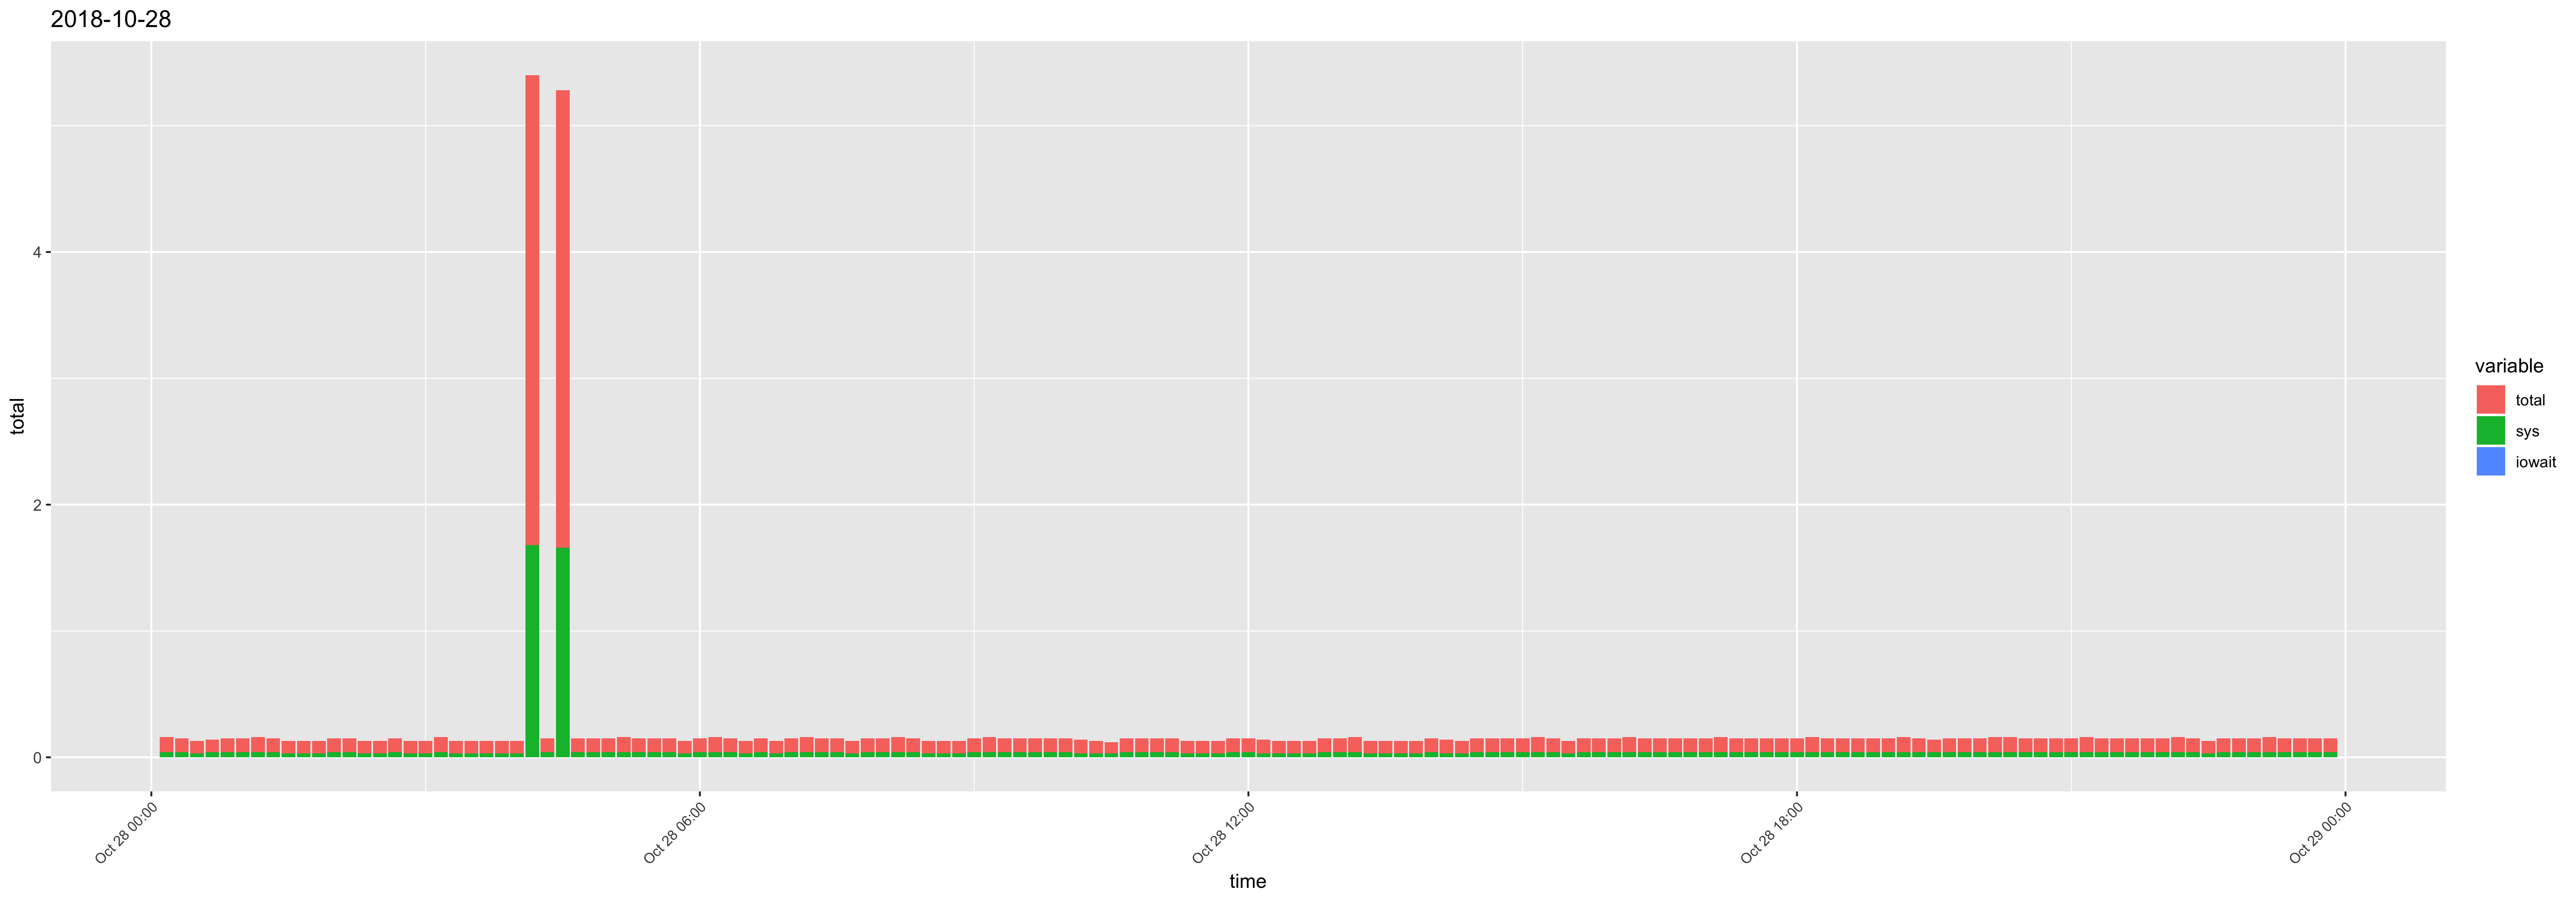

Data behind this chart, as committed beside it:
time, usr, sys, iowait, timestamp, total
00:10:01, 0.08, 0.04, 0, 2018-10-28 00:10:01, 0.12
00:20:01, 0.07, 0.04, 0, 2018-10-28 00:20:01, 0.11
00:30:01, 0.07, 0.03, 0, 2018-10-28 00:30:01, 0.1
00:40:01, 0.06, 0.04, 0, 2018-10-28 00:40:01, 0.1
00:50:01, 0.07, 0.04, 0, 2018-10-28 00:50:01, 0.11
01:00:01, 0.07, 0.04, 0, 2018-10-28 01:00:01, 0.11
01:10:01, 0.08, 0.04, 0, 2018-10-28 01:10:01, 0.12
01:20:01, 0.07, 0.04, 0, 2018-10-28 01:20:01, 0.11
01:30:01, 0.07, 0.03, 0, 2018-10-28 01:30:01, 0.1
01:40:01, 0.07, 0.03, 0, 2018-10-28 01:40:01, 0.1
01:50:01, 0.07, 0.03, 0, 2018-10-28 01:50:01, 0.1
02:00:01, 0.07, 0.04, 0, 2018-10-28 02:00:01, 0.11
02:10:01, 0.07, 0.04, 0, 2018-10-28 02:10:01, 0.11
02:20:01, 0.07, 0.03, 0, 2018-10-28 02:20:01, 0.1
02:30:01, 0.07, 0.03, 0, 2018-10-28 02:30:01, 0.1
02:40:01, 0.07, 0.04, 0, 2018-10-28 02:40:01, 0.11
02:50:01, 0.07, 0.03, 0, 2018-10-28 02:50:01, 0.1
03:00:01, 0.07, 0.03, 0, 2018-10-28 03:00:01, 0.1
03:10:01, 0.08, 0.04, 0, 2018-10-28 03:10:01, 0.12
03:20:01, 0.07, 0.03, 0, 2018-10-28 03:20:01, 0.1
03:30:01, 0.07, 0.03, 0, 2018-10-28 03:30:01, 0.1
03:40:01, 0.07, 0.03, 0, 2018-10-28 03:40:01, 0.1
03:50:01, 0.07, 0.03, 0, 2018-10-28 03:50:01, 0.1
04:00:01, 0.07, 0.03, 0, 2018-10-28 04:00:01, 0.1
04:10:01, 2.04, 1.68, 0, 2018-10-28 04:10:01, 3.72
04:20:01, 0.07, 0.04, 0, 2018-10-28 04:20:01, 0.11
04:30:01, 1.96, 1.66, 0, 2018-10-28 04:30:01, 3.62
04:40:01, 0.07, 0.04, 0, 2018-10-28 04:40:01, 0.11
04:50:01, 0.07, 0.04, 0, 2018-10-28 04:50:01, 0.11
05:00:01, 0.07, 0.04, 0, 2018-10-28 05:00:01, 0.11
05:10:01, 0.08, 0.04, 0, 2018-10-28 05:10:01, 0.12
05:20:01, 0.07, 0.04, 0, 2018-10-28 05:20:01, 0.11
05:30:01, 0.07, 0.04, 0, 2018-10-28 05:30:01, 0.11
05:40:01, 0.07, 0.04, 0, 2018-10-28 05:40:01, 0.11
05:50:01, 0.07, 0.03, 0, 2018-10-28 05:50:01, 0.1
06:00:02, 0.07, 0.04, 0, 2018-10-28 06:00:02, 0.11
06:10:01, 0.08, 0.04, 0, 2018-10-28 06:10:01, 0.12
06:20:01, 0.07, 0.04, 0, 2018-10-28 06:20:01, 0.11
06:30:01, 0.07, 0.03, 0, 2018-10-28 06:30:01, 0.1
06:40:01, 0.07, 0.04, 0, 2018-10-28 06:40:01, 0.11
06:50:01, 0.07, 0.03, 0, 2018-10-28 06:50:01, 0.1
07:00:01, 0.07, 0.04, 0, 2018-10-28 07:00:01, 0.11
07:10:01, 0.08, 0.04, 0, 2018-10-28 07:10:01, 0.12
07:20:01, 0.07, 0.04, 0, 2018-10-28 07:20:01, 0.11
07:30:01, 0.07, 0.04, 0, 2018-10-28 07:30:01, 0.11
07:40:01, 0.07, 0.03, 0, 2018-10-28 07:40:01, 0.1
07:50:01, 0.07, 0.04, 0, 2018-10-28 07:50:01, 0.11
08:00:01, 0.07, 0.04, 0, 2018-10-28 08:00:01, 0.11
08:10:01, 0.08, 0.04, 0, 2018-10-28 08:10:01, 0.12
08:20:01, 0.07, 0.04, 0, 2018-10-28 08:20:01, 0.11
08:30:01, 0.07, 0.03, 0, 2018-10-28 08:30:01, 0.1
08:40:01, 0.07, 0.03, 0, 2018-10-28 08:40:01, 0.1
08:50:01, 0.07, 0.03, 0, 2018-10-28 08:50:01, 0.1
09:00:01, 0.07, 0.04, 0, 2018-10-28 09:00:01, 0.11
09:10:01, 0.08, 0.04, 0, 2018-10-28 09:10:01, 0.12
09:20:01, 0.07, 0.04, 0, 2018-10-28 09:20:01, 0.11
09:30:01, 0.07, 0.04, 0, 2018-10-28 09:30:01, 0.11
09:40:01, 0.07, 0.04, 0, 2018-10-28 09:40:01, 0.11
09:50:01, 0.07, 0.04, 0, 2018-10-28 09:50:01, 0.11
10:00:02, 0.07, 0.04, 0, 2018-10-28 10:00:02, 0.11
... 84 more rows
